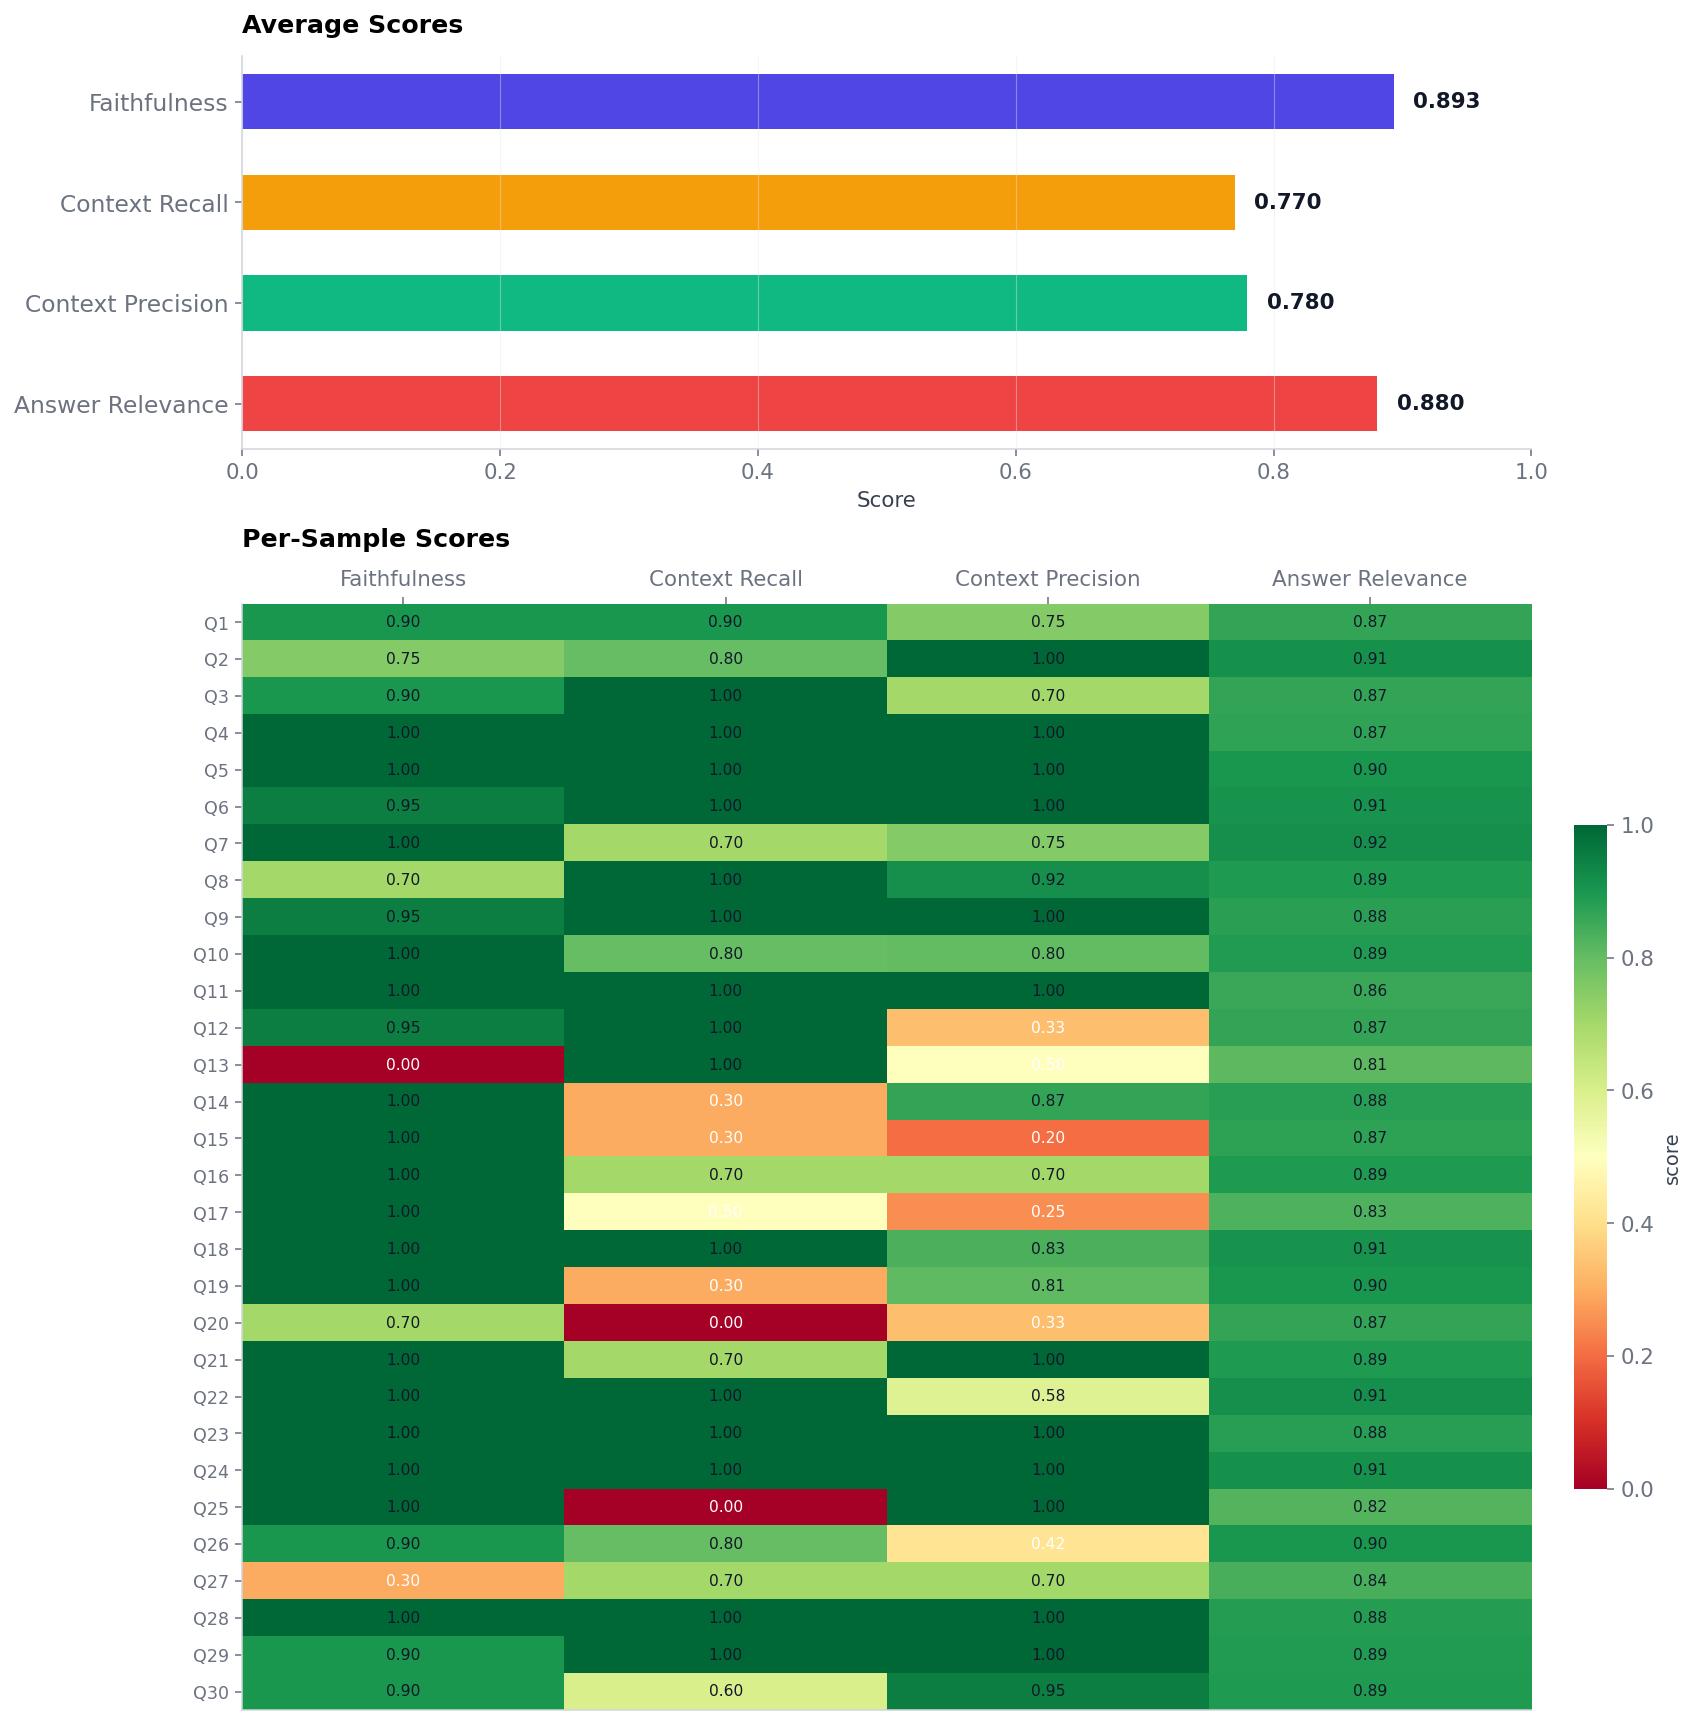

The table this chart was drawn from, first rows:
question, answer, contexts, ground_truth, faithfulness, context_recall, context_precision, answer_relevancy
기본소득 프로그램에 대한 찬성론자와 반대론자의 의견은 무엇인가?, 컨텍스트를 바탕으로 기본소득 프로그램에 대한 찬반 의견을 정리하면 다음과…, ['A위원은 일자리 프로그램 등 유사한 다른 정책도 존재하는데 왜 기본소…, 찬성론자들은 청년역량 강화와 지역경제발전 등 청년에 대한 사회적 배려대책…, 0.9, 0.9, 0.75, 0.8668
청소년의 컴퓨터 활용 변인이 사회적 유능감에 미치는 영향에 대해 언급된 …, 네, 청소년의 컴퓨터 활용이 사회적 유능감에 미치는 영향에 대해 다음과 …, ['둘째, 청소년의 컴퓨터 활용 변인은 청소년들의 IT 기기 및 스마트 …, 청소년의 컴퓨터 활용 변인은 청소년들의 IT 기기 및 스마트 기기활용이 …, 0.75, 0.8, 1.0, 0.911
학생부종합전형에 지원한 경험이 있는 학생들은 어떤 활동에 참여했는지?, 학생부종합전형에 지원한 학생들은 다음과 같은 활동들에 참여한 것으로 나타…, ['학생부 종합전형을 지원한 학생은 공통적으로 학교생활 및 학교에서 이루…, 학교에서 운영되는 다양한 교과, 비교과 관련 프로그램에 적극적으로 참여하…, 0.9, 1.0, 0.7, 0.8665
경기도교육연구원장의 중요한 원칙은 무엇인가?, 경기도교육연구원의 4대 원장인 이수광 원장은 취임하면서 다음 세 가지를 …, ['면접에 참여한 이수광 원장은 4대 원장으로 취임하면서 다음 세 가지를…, 경기도교육연구원장의 중요한 원칙은 첫째, 교육감의 핵심 공약인 혁신교육 …, 1.0, 1.0, 1.0, 0.8677
비내진 설계된 철근콘크리트 아파트들은 어떤 지진 강도에서 극히 취약한 구…, 비내진 설계된 철근콘크리트 아파트들은 0.15g의 대규모 지진에서 극히 …, ['산재단심포지움， 103-125쪽 본 연구는 수도권 일대에서 발생할 수…, 발생이 추정되는 대규모 지진인 0.15g인 경우에 대해서 극히 취약한 구…, 1.0, 1.0, 1.0, 0.8991
교육격차해소를 위해 학교 사회복지사가 어떤 역할을 해야 하는가?, 교육격차 해소를 위한 학교 사회복지사의 역할은 다음과 같습니다:??1. …, ['다섯째, 교육취약계층의 교육적 성취를 위해 교육행정가, 교사와, 학부…, 학교 사회복지사는 클리닉과 같은 미시적 역할에서 메소/매크로적 역할인 케…, 0.95, 1.0, 1.0, 0.9083
한국 대학생과 중국 대학생의 주거 선택 요인 중 어떤 항목에서 통계적으로…, 한국 대학생과 중국 대학생의 주거 선택 요인에서 다음과 같은 항목들에서 …, ['변 환경(26.8%), 교통이 편리한 위치(24.9%), 주택 내· …, 한국 대학생과 중국 대학생의 주거 선택 요인 중 통계적으로 유의미한 차이…, 1.0, 0.7, 0.75, 0.9172
책 읽기를 통해 아이들이 어떤 언어 스킬을 발달시킬 수 있는가?, 책 읽기를 통해 아이들은 다음과 같은 언어 스킬을 발달시킬 수 있습니다:…, ['Book reading is a pleasurable, engagin…, 책 읽기를 통해 아이들은 언어 스킬, 특히 어휘 지식과 구문 구조를 발달…, 0.7, 1.0, 0.9167, 0.8942
말기 암 환자들을 위한 완화전담 기독교 상담가의 역할은 무엇인가?, 완화전담 기독교 상담가의 역할은 다음과 같습니다:??1. 신체적, 심리적…, ['이러한 상황에서 최근 기독교 상담가들이 완화 돌봄에 대해 관심을 가 …, 말기 암 환자들에게 하나님의 이미지를 전달해주고, 신체 통증에 대한 이해…, 0.95, 1.0, 1.0, 0.8767
대경대학교의 심리상담 영역에서 운영하는 시스템은 무엇인가?, 대경대학교의 심리상담 영역에서는 다음과 같은 시스템들을 운영하고 있습니다…, ['50  [그림 8]  심리검사 활용 심리 집단상담 프로그램 운영 사진…, 대경대학교의 심리상담 영역에서는 진단을 통해 학생을 특성 및 요구에 맞게…, 1.0, 0.8, 0.8042, 0.8887
동건이는 또래 영아들에게 무엇을 자랑했나요?, 동건이는 다음 두 가지를 또래 영아들에게 자랑했습니다:??1. 숫자를 많…, ['유지하고자 한 것으로 보인다. 다음 사례 역시 자신이 잘하는 것에 대…, 동건이는 또래 영아들에게 자신이 숫자를 많이 셀 수 있음을 자랑했고, 블…, 1.0, 1.0, 1.0, 0.8568
한국의 교통안전상황은 다른 나라들과 비교할 때 어떻게 되고 있으며, 그 …, 한국의 교통안전상황은 다음과 같이 요약될 수 있습니다:??1. OECD …, ['1. 사회경제적 발전과 교통안전의 불균형 2004년도 기준 한국의 사…, 한국의 교통안전상황은 다른 나라들과 비교할 때 사회경제적 발전 수준에 상…, 0.95, 1.0, 0.3333, 0.8667
1934년 6월 13일 해군성은 어떤 상황을 언급하였는가?, 1934년 6월 13일 해군성은 수많은 도고신사 건립안이 쇠퇴하여 곤란할…, ["(9) 종래 수정주의 학설(남침유도설 또는 북침설)이 내세운 이른바 …, 1934년 6월 13일 해군성은 수많은 도고신사 건립안이 쇠도하여 곤란한…, 0.0, 1.0, 0.5, 0.8109
학부모교육의 기본방향은 무엇인가?, 학부모교육의 기본방향은 다음과 같이 정리할 수 있습니다:??1. 모든 학…, ['이 연구는 부모교육과 평생교육에서 시작되어 2013년에는 ‘학부모 교…, 학부모교육의 기본방향으로는 가정과 학교의 유기적인 협력 모색, 자녀와의 …, 1.0, 0.3, 0.8667, 0.8821
SCI 내담자들이 겪는 어려움은 무엇인가?, 컨텍스트를 바탕으로 SCI 내담자들이 겪는 주요 어려움들을 다음과 같이 …, ['Kaiser와 Kennedy (2009)는 실제 SCI 내담자들에 게…, SCI 내담자들은 신체 기능 상실과 그로 인한 삶의 제약 때문에 다양한 …, 1.0, 0.3, 0.2, 0.8744
딥 러닝은 어떤 기법을 기초로 하여 사물이나 데이터를 군집화하거나 분류하…, 컨텍스트에 따르면, 딥러닝은 인공신경망 알고리즘을 기초로 하여 사물이나 …, ['지능적 연산 시스템 중에서 공학적 관 점 에서 이용가치가 높 은 것은…, 딥 러닝은 인공신경망 알고리즘을 기초로 하여 사물이나 데이터를 군집화하거…, 1.0, 0.7, 0.7, 0.8918
회귀모형의 F 통계값은 몇인가?, 컨텍스트에서 언급된 여러 F 통계값들이 있습니다:??1. 13.732 (…, ['지역연고 ** F=13.732***, R2=.197 F=22.000*…, 1단계는 4.411, 2단계는 4.825이다., 1.0, 0.5, 0.25, 0.8304
색에 따른 정서반응에서 빨강(R)과 주황(YR), 노랑(Y), 연두(GY…, 색상별 긍정적 정서반응은 다음과 같습니다:??1. 빨강(R): 기분좋음,…, ['색에 따른 정서반응에서 긍정반응으로는 난 색계열의 반응으로 빨강(R)…, 빨강(R)은 기분좋음, 화목, 도전, 흥미, 따뜻, 열심, 노력, 몰입.…, 1.0, 1.0, 0.8333, 0.9094
기초미달이 학생의 자기이해, 진로계획성, 일에 대한 태도에 미치는 영향은…, 주어진 연구 결과에 따르면 기초미달이 진로성숙도의 하위 영역에 미치는 영…, ['[그림 3]에서 알 수 있듯이, 학생의 개인요인, 가정요인, 학교요인…, 기초미달은 자기이해, 진로계획성, 일에 대한 태도에 정적인 영향을 미치는…, 1.0, 0.3, 0.8056, 0.9003
A초등학교에서 학부모와의 의사소통을 원활하게 하기 위해 어떤 노력을 하고…, 주어진 컨텍스트에서 A초등학교의 구체적인 의사소통 노력은 다음과 같이 확…, ['토론문 1  -  이경아 ● 201 등에 다양한 문제행동 중재 및 갈…, A초등학교에서는 스페인어와 영어를 동시에 구사할 수 있는 직원을 상주시키…, 0.7, 0.0, 0.3333, 0.8668
영국에서 서비스 공급주체들이 지방정부와 관계를 맺는 방식은 무엇인가?, 영국에서 서비스 공급주체들이 지방정부와 맺는 관계는 다음과 같이 정리할 …, ['색하였던 것으로 보인다. 지방정부가 민간과 계약할 때는 일반적으 로 …, 영국에서 서비스 공급주체들이 지방정부와 관계를 맺는 방식은 미리 보조금이…, 1.0, 0.7, 1.0, 0.8911
사회과 교과서 연구의 분석 준거는 무엇으로 나누어져 있나요?, 제시된 자료에 따르면, 사회과 교과서 연구의 분석 준거는 크게 두 가지로…, ['선정된 논문은 분석 준거에 맞추어 정리하였다. 자료 정리는 논문 제목…, 사회과 교과서 연구의 분석 준거는 '교과서 기초 연구'와 '내용 분석 연…, 1.0, 1.0, 0.5833, 0.9145
3-D 협상모델을 적용하여 분석된 네 가지 국제적 협상 사례는 무엇인가?, 3-D 협상모델을 적용하여 분석된 네 가지 국제적 협상 사례는 다음과 같…, ['3자를 끌어들이기 등을 종합적으로 설명할 수 있는 3차원(3-D) 협…, 남북한 유엔동시가입, 유태인 총회(World Jewish Congress…, 1.0, 1.0, 1.0, 0.8802
유아교사의 정서조절능력이 높은 경우에 어떤 이점이 있는가?, 유아교사의 정서조절능력이 높은 경우의 이점은 다음과 같습니다:??1. 교…, ['정서조절은 개인의 긍정적인 정서와 부정적인 정서를 조절하여 상황에 적…, 유아교사의 정서조절능력이 높은 경우에는 다양한 업무를 수행하는 교직 수행…, 1.0, 1.0, 1.0, 0.9135
고등학교 수준에서의 미술 용어를 학년별로 조사하는 데 한계가 있는 나라는…, 미국과 영국은 고등학교(senior high school) 수준에서 학년…, ['*** ⓢⓗ는 미국과 영국의 senior high school(고등학…, 일본이다. 일본만이 3개 학년의 미술 교과서를 제시하고 있어 학년별로 조…, 1.0, 0.0, 1.0, 0.8229
여행사의 서비스 품질과 재방문 효과의 관계는 어떠한가?, 주어진 컨텍스트를 바탕으로 여행사의 서비스 품질과 재방문 효과의 관계에 …, ['본 연구는 여행객과의  관계유지률 위한   관계의 두 요소로\n여행객…, 여행사의 서비스 품질이 중요할수록 재방문 효과가 높아질 것으로 예상되지만…, 0.9, 0.8, 0.4167, 0.9011
Fusarium 종의 완전 단계에 대한 유전학적 연구는 어떻게 진행되는가…, 제공된 컨텍스트를 바탕으로 Fusarium 종의 완전 단계에 대한 유전학…, ["uniform] thickness for microbiological…, Fusarium 종의 완전 단계에 대한 유전학적 연구는 클로닝과 분자적 …, 0.3, 0.7, 0.7, 0.8363
녹색주의는 현대 사회의 생태학적 위기의 원인을 어디에 두고 있는가?, 녹색주의는 현대 사회의 생태학적 위기의 원인을 다음과 같이 보고 있습니다…, ['현대 사회의 위험성과 불확실성은 경제성장 및 과소비에 의한 것이므로,…, 녹색주의는 현대 사회의 생태학적 위기의 원인을 성장중심의 산업화과정에 두…, 1.0, 1.0, 1.0, 0.8831
정신박약에서 보는 정신분열증상은 몇 가지 경우로 나눌 수 있나요?, 문헌에 따르면, Milici가 정신박약에 혼입된 정신분열증상태를 다음 3…, ['종합해 보건데 정신박약에도 여 러가지의 각각 다른 원인이 있을것이고 …, 본래가 정신박약인데다가 정신분열증이 서서히 병합 경과하게 된 경우 등이 …, 0.9, 1.0, 1.0, 0.8899
장애인 부모들이 겪는 어려움과 그에 대한 대처는 무엇인가?, 장애인 부모들이 겪는 주요 어려움과 대처 방안을 다음과 같이 정리할 수 …, ['중년기 이후 발달장애인의 수가 증가함에 따라 노년기에 접어드는 발달장…, 장애인 부모들은 장애자녀를 온 몸으로 지켜내다보면 가족 모두 탈진하여 어…, 0.9, 0.6, 0.95, 0.8941
